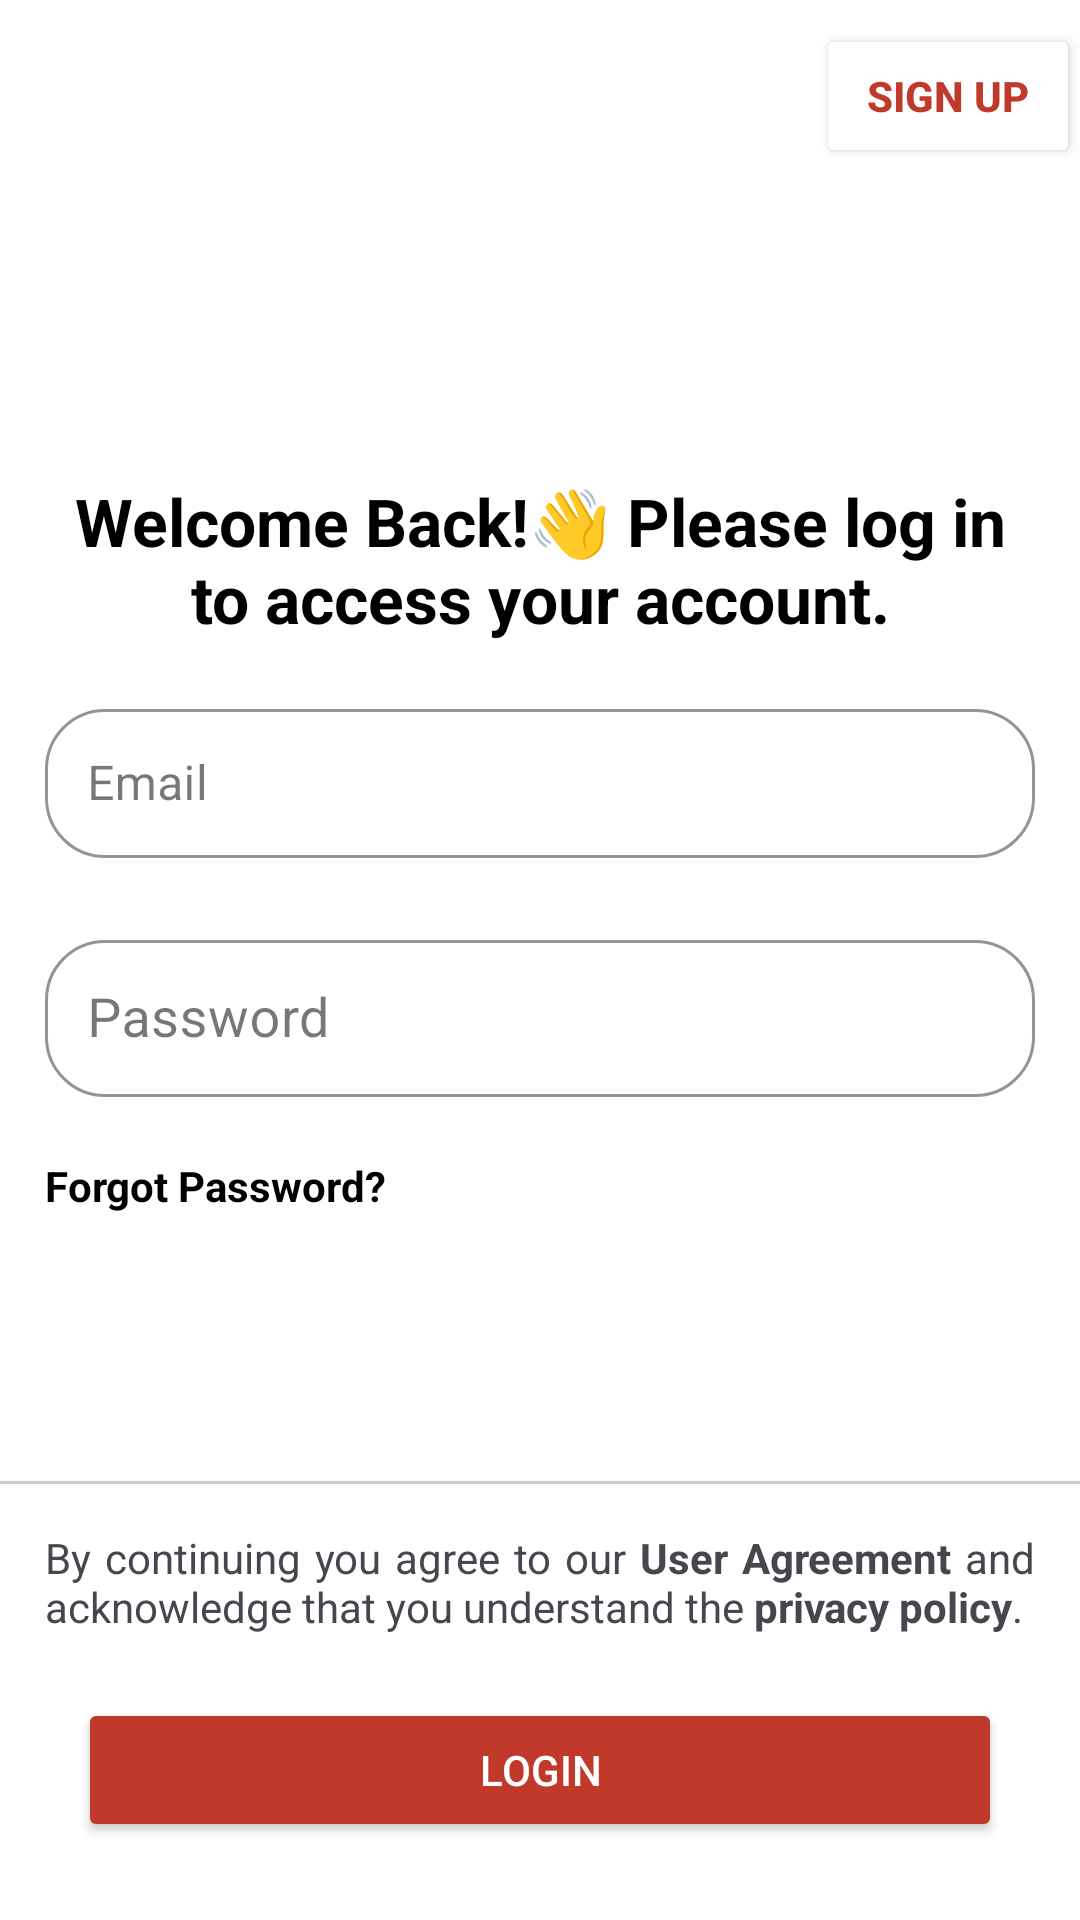

The Android layout XML behind this screen, and the referenced resources:
<!-- AndroidManifest.xml: application theme Theme.KothayJabenCD -->
<!-- res/layout/activity_login.xml -->
<?xml version="1.0" encoding="utf-8"?>
<layout xmlns:android="http://schemas.android.com/apk/res/android"
    xmlns:app="http://schemas.android.com/apk/res-auto"
    xmlns:tools="http://schemas.android.com/tools">

    <RelativeLayout
        android:id="@+id/main"
        android:layout_width="match_parent"
        android:layout_height="match_parent"
        tools:context=".LoginActivity">
        


        
        <com.google.android.material.appbar.AppBarLayout
            android:id="@+id/toolbar"
            android:layout_width="match_parent"
            android:layout_height="wrap_content"
            android:background="@android:color/transparent"
            app:elevation="0dp">

            <androidx.appcompat.widget.Toolbar
                android:id="@+id/custom_toolbar"
                android:layout_width="match_parent"
                android:layout_height="?attr/actionBarSize"
                app:title=" "
                app:titleTextAppearance="@style/Toolbar.TitleText" >

                
                <Button
                    android:id="@+id/signup_button"
                    android:layout_width="wrap_content"
                    android:layout_height="wrap_content"
                    android:layout_gravity="end|center_vertical"
                    android:backgroundTint="@color/white"
                    android:text="@string/sign_up"
                    android:textStyle="bold"
                    android:textColor="@color/red"/>

            </androidx.appcompat.widget.Toolbar>

        </com.google.android.material.appbar.AppBarLayout>



        <LinearLayout
            android:layout_width="match_parent"
            android:layout_height="wrap_content"
            android:layout_above="@+id/signUpView"
            android:layout_below="@+id/toolbar"
            android:layout_margin="15dp"
            android:gravity="center_vertical"
            android:layout_marginBottom="323dp"
            android:orientation="vertical">











            <TextView
                android:layout_width="match_parent"
                android:layout_height="wrap_content"
                android:gravity="center"
                android:paddingVertical="5dp"
                android:text="@string/login_msg"
                android:textColor="@color/black"
                android:textSize="22sp"
                android:textStyle="bold" />


            <LinearLayout
                android:layout_width="match_parent"
                android:layout_height="wrap_content"
                android:layout_gravity="center"
                android:layout_marginVertical="10dp"
                android:orientation="vertical">

                <com.google.android.material.textfield.TextInputLayout
                    style="@style/CustomTextInputLayout"
                    android:layout_width="match_parent"
                    android:layout_height="wrap_content"
                    android:hint="@string/email"
                    >

                    <com.google.android.material.textfield.TextInputEditText
                        android:id="@+id/email_input"
                        android:layout_width="match_parent"
                        android:layout_height="wrap_content"
                        android:inputType="textEmailAddress"
                        android:padding="14dp"
                        android:textColor="@android:color/black"
                        android:textColorHint="@color/textColorHint" />

                </com.google.android.material.textfield.TextInputLayout>

            </LinearLayout>

            <LinearLayout
                android:layout_width="match_parent"
                android:layout_height="wrap_content"
                android:layout_gravity="center"
                android:layout_marginVertical="10dp"
                android:orientation="vertical">

                <com.google.android.material.textfield.TextInputLayout
                    style="@style/CustomTextInputLayout"
                    android:layout_width="match_parent"
                    android:layout_height="wrap_content"
                    android:hint="@string/password"
                    >

                    <com.google.android.material.textfield.TextInputEditText
                        android:id="@+id/password_input"
                        android:layout_width="match_parent"
                        android:layout_height="wrap_content"
                        android:inputType="textPassword"
                        android:textSize="18sp"
                        android:padding="14dp"
                        android:textColor="@android:color/black"
                        android:textColorHint="@color/textColorHint" />

                </com.google.android.material.textfield.TextInputLayout>

            </LinearLayout>


            <TextView
                android:layout_width="match_parent"
                android:layout_height="wrap_content"
                android:layout_marginTop="10dp"
                android:text="Forgot Password?"
                android:textColor="@color/black"
                android:textStyle="bold"
                android:textSize="14sp"
                android:layout_gravity="center"
                />

        </LinearLayout>


        <View
            android:layout_width="match_parent"
            android:layout_height="1dp"
            android:layout_above="@+id/signUpView"
            android:background="@color/gray"/>

        <LinearLayout
            android:id="@+id/signUpView"
            android:layout_width="match_parent"
            android:layout_height="wrap_content"
            android:orientation="vertical"
            android:layout_gravity="center"
            android:layout_alignParentBottom="true"
            android:gravity="center"
            android:padding="10dp"
            >

            <TextView
                android:layout_width="wrap_content"
                android:layout_height="wrap_content"
                android:text="@string/continue_agree"
                android:justificationMode="inter_word"
                android:padding="5dp"
                />











            <FrameLayout
                android:layout_width="match_parent"
                android:layout_height="wrap_content"
                android:layout_gravity="center"
                android:padding="16dp">

                
                <Button
                    android:id="@+id/loginBtn"
                    android:layout_width="match_parent"
                    android:layout_height="wrap_content"
                    android:text="Login"
                    android:backgroundTint="@color/red"
                    android:textColor="@android:color/white"
                    android:padding="10dp" />

                
                <ProgressBar
                    android:id="@+id/progressbar"
                    android:layout_width="wrap_content"
                    android:layout_height="wrap_content"
                    android:indeterminateTint="@color/white"
                    android:visibility="gone"
                    android:layout_gravity="center" />

            </FrameLayout>



        </LinearLayout>











        <View
            android:id="@+id/flash_overlay"
            android:layout_width="match_parent"
            android:layout_height="0dp"
            android:background="@drawable/overlay_shape"
            android:layout_centerInParent="true"
            android:visibility="invisible"
            android:layout_gravity="bottom" />

    </RelativeLayout>

</layout>
<!-- resources referenced by this layout -->
<resources>
  <color name="black">#FF000000</color>
  <color name="gray">#CDCBC8</color>
  <color name="red">#c0392b</color>
  <color name="textColorHint">#9E9E9E</color>
  <color name="white">#FFFFFFFF</color>
  <!-- drawable overlay_shape (drawable) -->
  <?xml version="1.0" encoding="utf-8"?>
  <layer-list xmlns:android="http://schemas.android.com/apk/res/android">
      <item>
          <shape>
              <solid android:color="@color/red" /> 
              <corners android:radius="15dp"/>
          </shape>
      </item>
  </layer-list>
  <string name="continue_agree">By continuing you agree to our <b>User Agreement</b> and acknowledge that you understand the <b>privacy policy</b>.</string>
  <string name="email">Email</string>
  <string name="icon">icon</string>
  <string name="login">Login</string>
  <string name="login_msg">Welcome Back!👋 Please log in to access your account.</string>
  <string name="password">Password</string>
  <string name="sign_up">SIGN UP</string>
  <style name="CustomTextInputLayout" parent="Widget.MaterialComponents.TextInputLayout.OutlinedBox">
          <item name="boxStrokeColor">@color/red</item>
          <item name="boxBackgroundColor">@color/white</item>
          <item name="boxCornerRadiusTopStart">20dp</item>
          <item name="boxCornerRadiusTopEnd">20dp</item>
          <item name="boxCornerRadiusBottomStart">20dp</item>
          <item name="boxCornerRadiusBottomEnd">20dp</item>
          <item name="hintTextAppearance">@style/CustomHintTextAppearance</item>
          <item name="elevation">8dp</item>
      </style>
  <style name="Toolbar.TitleText" parent="TextAppearance.Widget.AppCompat.Toolbar.Title">
          <item name="android:textSize">20sp</item>
          <item name="android:textStyle">bold</item>
          <item name="android:textAllCaps">false</item>
          
      </style>
  <style name="Theme.KothayJabenCD" parent="Base.Theme.KothayJabenCD" />
  <style name="CustomHintTextAppearance" parent="TextAppearance.MaterialComponents.Caption">
          <item name="android:textColor">@color/red</item>
          <item name="android:textSize">16sp</item>
      </style>
  <style name="Base.Theme.KothayJabenCD" parent="Theme.Material3.DayNight.NoActionBar">
          
          <item name="colorPrimary">@color/red</item>
          <item name="colorPrimaryVariant">@color/red</item>
          <item name="colorOnPrimary">@color/white</item>
          
          <item name="colorSecondary">@color/color_1</item>
          <item name="colorSecondaryVariant">@color/green_dark</item>
          <item name="colorOnSecondary">@color/black</item>
          
          <item name="android:statusBarColor">@color/red</item>
          
          
          <item name="android:windowBackground">@color/white</item>
      </style>
  <color name="color_1">#054256</color>
  <color name="green_dark">#05560C</color>
</resources>
